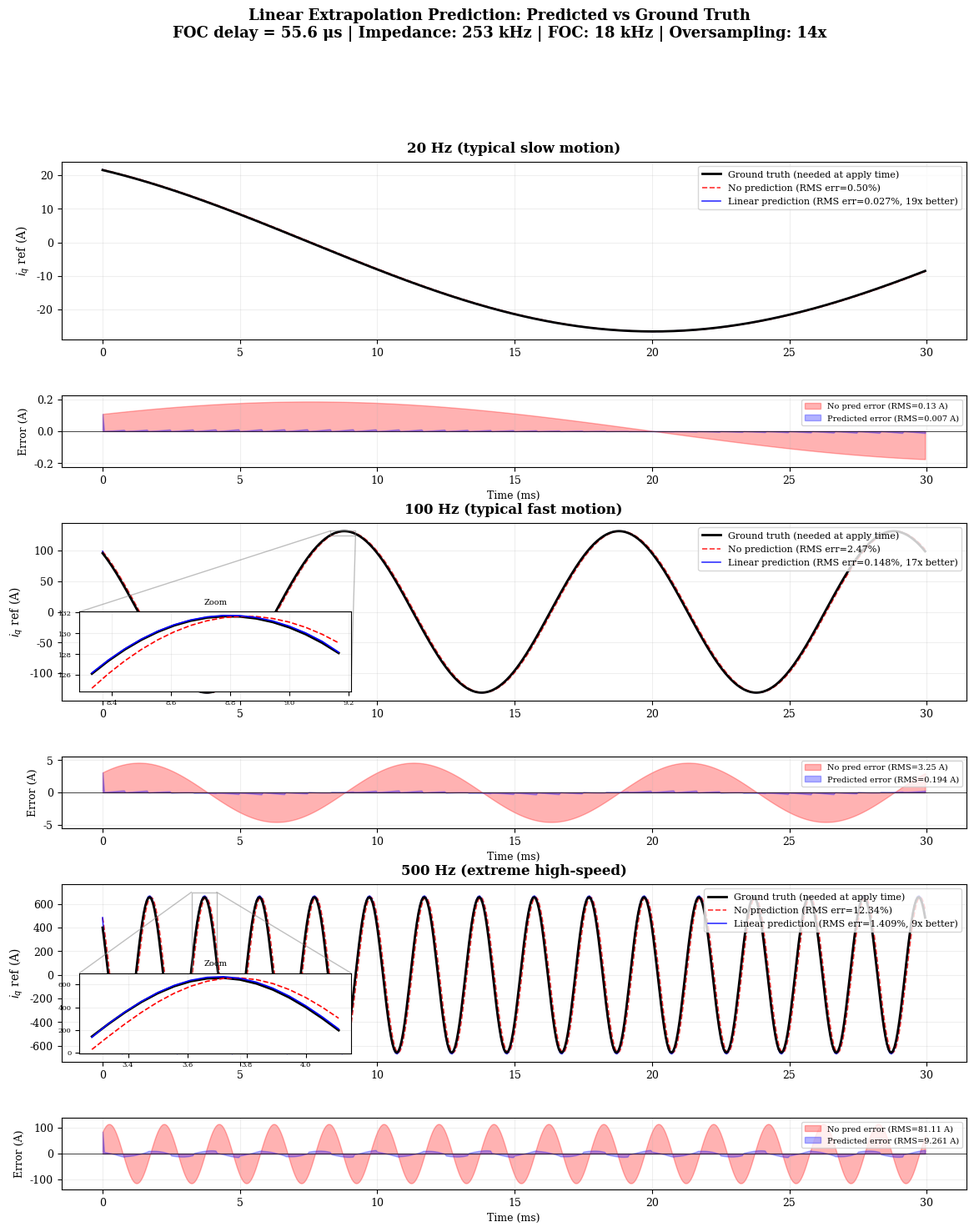

Generate this figure with matplotlib: (Note: this script raises an exception after producing the figure.)
#!/usr/bin/env python
# -*- coding: utf-8 -*-
"""
Prediction vs Ground Truth Comparison - Visual Accuracy Demo

直观展示线性预测的准确率：
  - 预测值 vs 真实值的波形对比
  - 误差放大图
  - 不同频率下的效果
"""

import numpy as np
import matplotlib
matplotlib.use('Agg')
import matplotlib.pyplot as plt
from matplotlib.gridspec import GridSpec

# System params
F_IMP = 253200.0
F_FOC = 18000.0
DT_IMP = 1.0 / F_IMP
DT_FOC = 1.0 / F_FOC
RATIO = int(round(F_IMP / F_FOC))

KS, DS, KT_INV = 500.0, 30.0, 20.0

T_SIM = 0.03  # 30ms
N_IMP = int(T_SIM / DT_IMP)
N_FOC = int(T_SIM / DT_FOC)
t_imp = np.arange(N_IMP) * DT_IMP
t_foc = np.arange(N_FOC) * DT_FOC


def iq_signal(t, freq, amp=0.005):
    omega = 2 * np.pi * freq
    xd = amp * np.sin(omega * t)
    vd = amp * omega * np.cos(omega * t)
    x = amp * 0.95 * np.sin(omega * t - 0.05)
    v = amp * 0.95 * omega * np.cos(omega * t - 0.05)
    return (KS * (xd - x) + DS * (vd - v)) * KT_INV


def run_prediction(freq):
    iq_imp = np.array([iq_signal(t, freq) for t in t_imp])

    # Ground truth: what FOC needs when it APPLIES torque (one FOC cycle later)
    iq_truth = np.array([iq_signal(t + DT_FOC, freq) for t in t_foc])

    # No prediction: FOC reads current value, applies one cycle later (stale)
    iq_no_pred = np.array([iq_signal(t, freq) for t in t_foc])

    # Linear prediction: extrapolate one FOC cycle ahead
    iq_pred = np.zeros(N_FOC)
    for i in range(N_FOC):
        idx = min(int(t_foc[i] / DT_IMP), N_IMP - 1)
        if idx >= 1:
            slope = (iq_imp[idx] - iq_imp[idx - 1]) / DT_IMP
            iq_pred[i] = iq_imp[idx] + slope * DT_FOC
        else:
            iq_pred[i] = iq_imp[idx]

    return iq_truth, iq_no_pred, iq_pred


# ════════════════════════════════════════
# Plot
# ════════════════════════════════════════
plt.rcParams.update({
    'font.family': 'serif',
    'font.serif': ['Times New Roman', 'DejaVu Serif'],
    'font.size': 9,
    'axes.linewidth': 0.8,
})

fig = plt.figure(figsize=(14, 16))
gs = GridSpec(6, 2, figure=fig, hspace=0.45, wspace=0.3,
              height_ratios=[3, 1.2, 3, 1.2, 3, 1.2])

test_cases = [
    (20,  '20 Hz (typical slow motion)'),
    (100, '100 Hz (typical fast motion)'),
    (500, '500 Hz (extreme high-speed)'),
]

for row, (freq, title) in enumerate(test_cases):
    truth, no_pred, pred = run_prediction(freq)
    t_ms = t_foc * 1000

    err_no = no_pred - truth
    err_pred = pred - truth

    rms_no = np.sqrt(np.mean(err_no**2))
    rms_pred = np.sqrt(np.mean(err_pred**2))
    iq_range = np.max(np.abs(truth))
    pct_no = rms_no / iq_range * 100
    pct_pred = rms_pred / iq_range * 100
    improve = rms_no / rms_pred if rms_pred > 0 else float('inf')

    # ── Waveform ──
    ax_wave = fig.add_subplot(gs[row * 2, :])

    ax_wave.plot(t_ms, truth, 'k-', linewidth=2.0, label='Ground truth (needed at apply time)', zorder=3)
    ax_wave.plot(t_ms, no_pred, 'r--', linewidth=1.2, alpha=0.8,
                 label=f'No prediction (RMS err={pct_no:.2f}%)')
    ax_wave.plot(t_ms, pred, 'b-', linewidth=1.2, alpha=0.8,
                 label=f'Linear prediction (RMS err={pct_pred:.3f}%, {improve:.0f}x better)')

    ax_wave.set_ylabel('$i_q$ ref (A)', fontsize=10)
    ax_wave.set_title(title, fontsize=12, fontweight='bold', pad=8)
    ax_wave.legend(fontsize=8, loc='upper right')
    ax_wave.grid(True, alpha=0.2)

    # Zoom inset for 100Hz and 500Hz
    if freq >= 100:
        # Find a peak region to zoom into
        peak_idx = np.argmax(truth[:len(truth)//2])
        zoom_start = max(0, peak_idx - 8)
        zoom_end = min(len(truth), peak_idx + 8)

        axins = ax_wave.inset_axes([0.02, 0.05, 0.3, 0.45])
        axins.plot(t_ms[zoom_start:zoom_end], truth[zoom_start:zoom_end], 'k-', linewidth=2)
        axins.plot(t_ms[zoom_start:zoom_end], no_pred[zoom_start:zoom_end], 'r--', linewidth=1.2)
        axins.plot(t_ms[zoom_start:zoom_end], pred[zoom_start:zoom_end], 'b-', linewidth=1.2)
        axins.set_title('Zoom', fontsize=7)
        axins.tick_params(labelsize=6)
        axins.grid(True, alpha=0.2)
        ax_wave.indicate_inset_zoom(axins, edgecolor='gray', alpha=0.5)

    # ── Error ──
    ax_err = fig.add_subplot(gs[row * 2 + 1, :])

    ax_err.fill_between(t_ms, err_no, 0, color='red', alpha=0.3, label=f'No pred error (RMS={rms_no:.2f} A)')
    ax_err.fill_between(t_ms, err_pred, 0, color='blue', alpha=0.3, label=f'Predicted error (RMS={rms_pred:.3f} A)')
    ax_err.axhline(0, color='k', linewidth=0.5)
    ax_err.set_ylabel('Error (A)', fontsize=9)
    ax_err.set_xlabel('Time (ms)', fontsize=9)
    ax_err.legend(fontsize=7, loc='upper right')
    ax_err.grid(True, alpha=0.2)

    # Set symmetric y-axis for error
    max_err = max(np.max(np.abs(err_no)), np.max(np.abs(err_pred))) * 1.2
    ax_err.set_ylim(-max_err, max_err)

fig.suptitle('Linear Extrapolation Prediction: Predicted vs Ground Truth\n'
             f'FOC delay = {DT_FOC*1e6:.1f} μs | '
             f'Impedance: {F_IMP/1000:.0f} kHz | FOC: {F_FOC/1000:.0f} kHz | '
             f'Oversampling: {RATIO}x',
             fontsize=13, fontweight='bold', y=0.995)

out_path = 'D:/robot/impedance_control/figures/fig_prediction_accuracy.png'
plt.savefig(out_path, dpi=200, bbox_inches='tight', facecolor='white')
plt.close()
print(f"Figure saved: {out_path}")

# Print summary table
print("\n" + "=" * 65)
print(f"{'Freq':>6} | {'Signal Range':>12} | {'No Pred RMS':>12} | {'Predict RMS':>12} | {'Improve':>8}")
print("-" * 65)
for freq, title in test_cases:
    truth, no_pred, pred = run_prediction(freq)
    rms_no = np.sqrt(np.mean((no_pred - truth)**2))
    rms_pred = np.sqrt(np.mean((pred - truth)**2))
    iq_range = np.max(np.abs(truth))
    improve = rms_no / rms_pred if rms_pred > 0 else 0
    print(f"{freq:>5}Hz | {iq_range:>10.2f} A | {rms_no:>10.4f} A | {rms_pred:>10.4f} A | {improve:>6.1f}x")
print("=" * 65)
